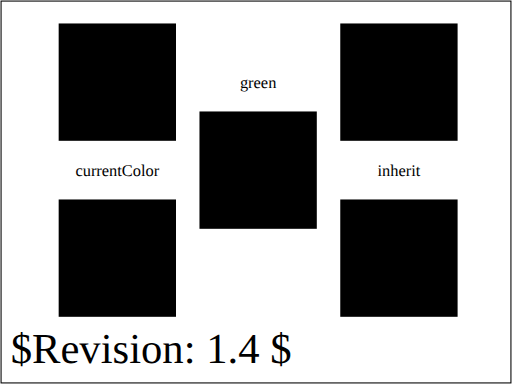
t = 0.00 s
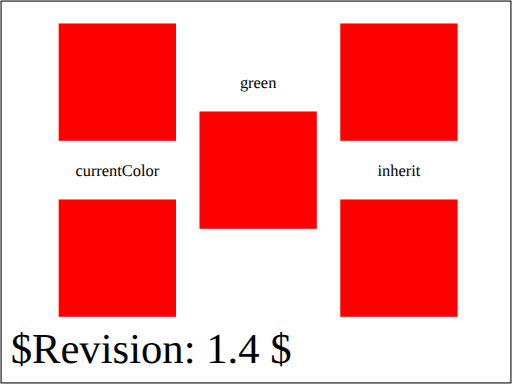
t = 2.00 s
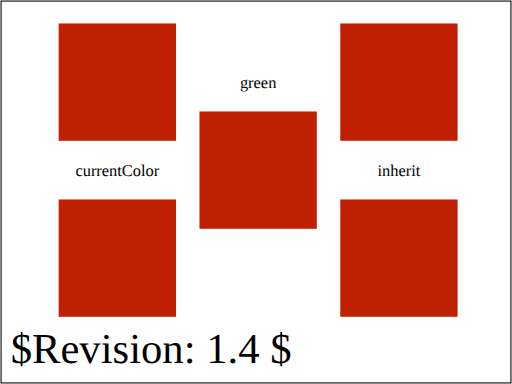
t = 3.25 s
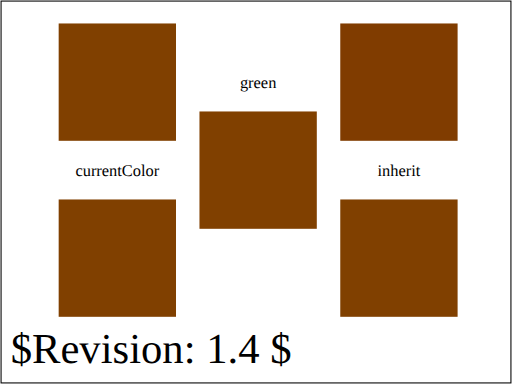
t = 4.50 s
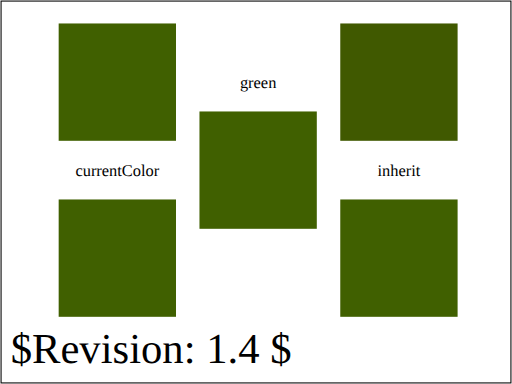
t = 5.75 s
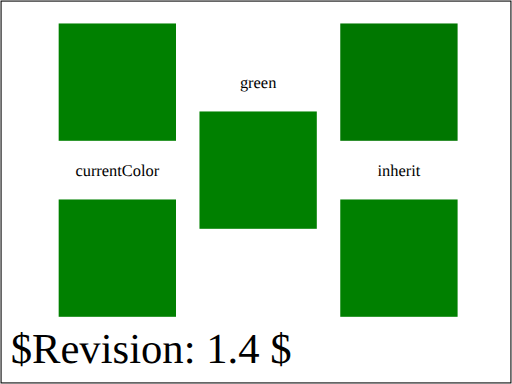
t = 7.00 s

The animated SVG that drew these frames (rendered in a browser with its animation timeline set to each time). Animation: 5 SMIL elements (animate=5); one cycle of 7.00 s.

﻿<?xml version="1.0" encoding="UTF-8"?>
<!DOCTYPE svg PUBLIC "-//W3C//DTD SVG 1.1 Tiny//EN" "http://www.w3.org/Graphics/SVG/1.1/DTD/svg11-tiny.dtd">
<svg version="1.1" baseProfile="tiny" id="svg-root" width="100%" height="100%" viewBox="0 0 480 360"
  xmlns="http://www.w3.org/2000/svg" xmlns:xlink="http://www.w3.org/1999/xlink">
  <!--======================================================================-->
  <!--=  Copyright 2000 World Wide Web Consortium, (Massachusetts          =-->
  <!--=  Institute of Technology, Institut National de Recherche en        =-->
  <!--=  Informatique et en Automatique, Keio University). All Rights      =-->
  <!--=  Reserved. See http://www.w3.org/Consortium/Legal/.                =-->
  <!--======================================================================-->
  <!-- NOTE:  CVS will automatically update the                             -->
  <!--        "$RCSfile: animate-elem-84-t.svg,v $" and "$Revision: 1.4 $"         -->
  <!--        fields in the file.                                           -->
  <!--        There is no need to update this information.                  -->
  <!-- =====================================================================-->
  <SVGTestCase xmlns="http://www.w3.org/2000/02/svg/testsuite/description/" reviewer="CC"
    owner="CL" desc="test animation of keywords that resolve to rgb colors " status="accepted"
    version="$Revision: 1.4 $" testname="$RCSfile: animate-elem-84-t.svg,v $">
    <OperatorScript>
      <Paragraph> Test animation of color keywords that resolve to animatable RGB values.Five 
        black squares are shown. After two seconds, all five squares should  turn red and 
        then smoothly animate the fill color to green over the next five seconds.
      </Paragraph>
    </OperatorScript>
  </SVGTestCase>
  <title id="test-title">$RCSfile: animate-elem-84-t.svg,v $</title>
  <!--======================================================================-->
  <!--Content of Test Case follows...                  =====================-->
  <!--======================================================================-->
  <g id="test-body-content">
    <g transform="scale(1.1) translate (50,20)">
      <rect color="green" fill="#000000" height="100" width="100">
        <animate attributeName="fill" from="#f00" to="currentColor" begin="2s" dur="5s"
          fill="freeze"/>
      </rect>
      <rect color="red" fill="#000000" height="100" width="100" y="150">
        <animate attributeName="fill" from="currentColor" to="green" begin="2s" dur="5s"
          fill="freeze"/>
      </rect>
      <rect color="green" fill="#000000" x="120" height="100" width="100" y="75">
        <animate attributeName="fill" from="#f00" to="green" begin="2s" dur="5s" fill="freeze"
        />
      </rect>
      <g fill="#070">
        <rect color="green" fill="#000000" x="240" height="100" width="100">
          <animate attributeName="fill" from="#f00" to="inherit" begin="2s" dur="5s"
            fill="freeze"/>
        </rect>
      </g>
      <g fill="#F00">
        <rect color="green" fill="#000000" x="240" height="100" width="100" y="150">
          <animate attributeName="fill" from="inherit" to="green" begin="2s" dur="5s"
            fill="freeze"/>
        </rect>
      </g>
      <g text-anchor="middle" font-size="14">
        <text x="50" y="130">currentColor</text>
        <text x="170" y="55">green</text>
        <text x="290" y="130">inherit</text>
      </g>
    </g>
  </g>
  <text id="revision" x="10" y="340" font-size="40" stroke="none" fill="black">$Revision: 1.4 $</text>
  <rect id="test-frame" x="1" y="1" width="478" height="358" fill="none" stroke="#000"/>
</svg>
